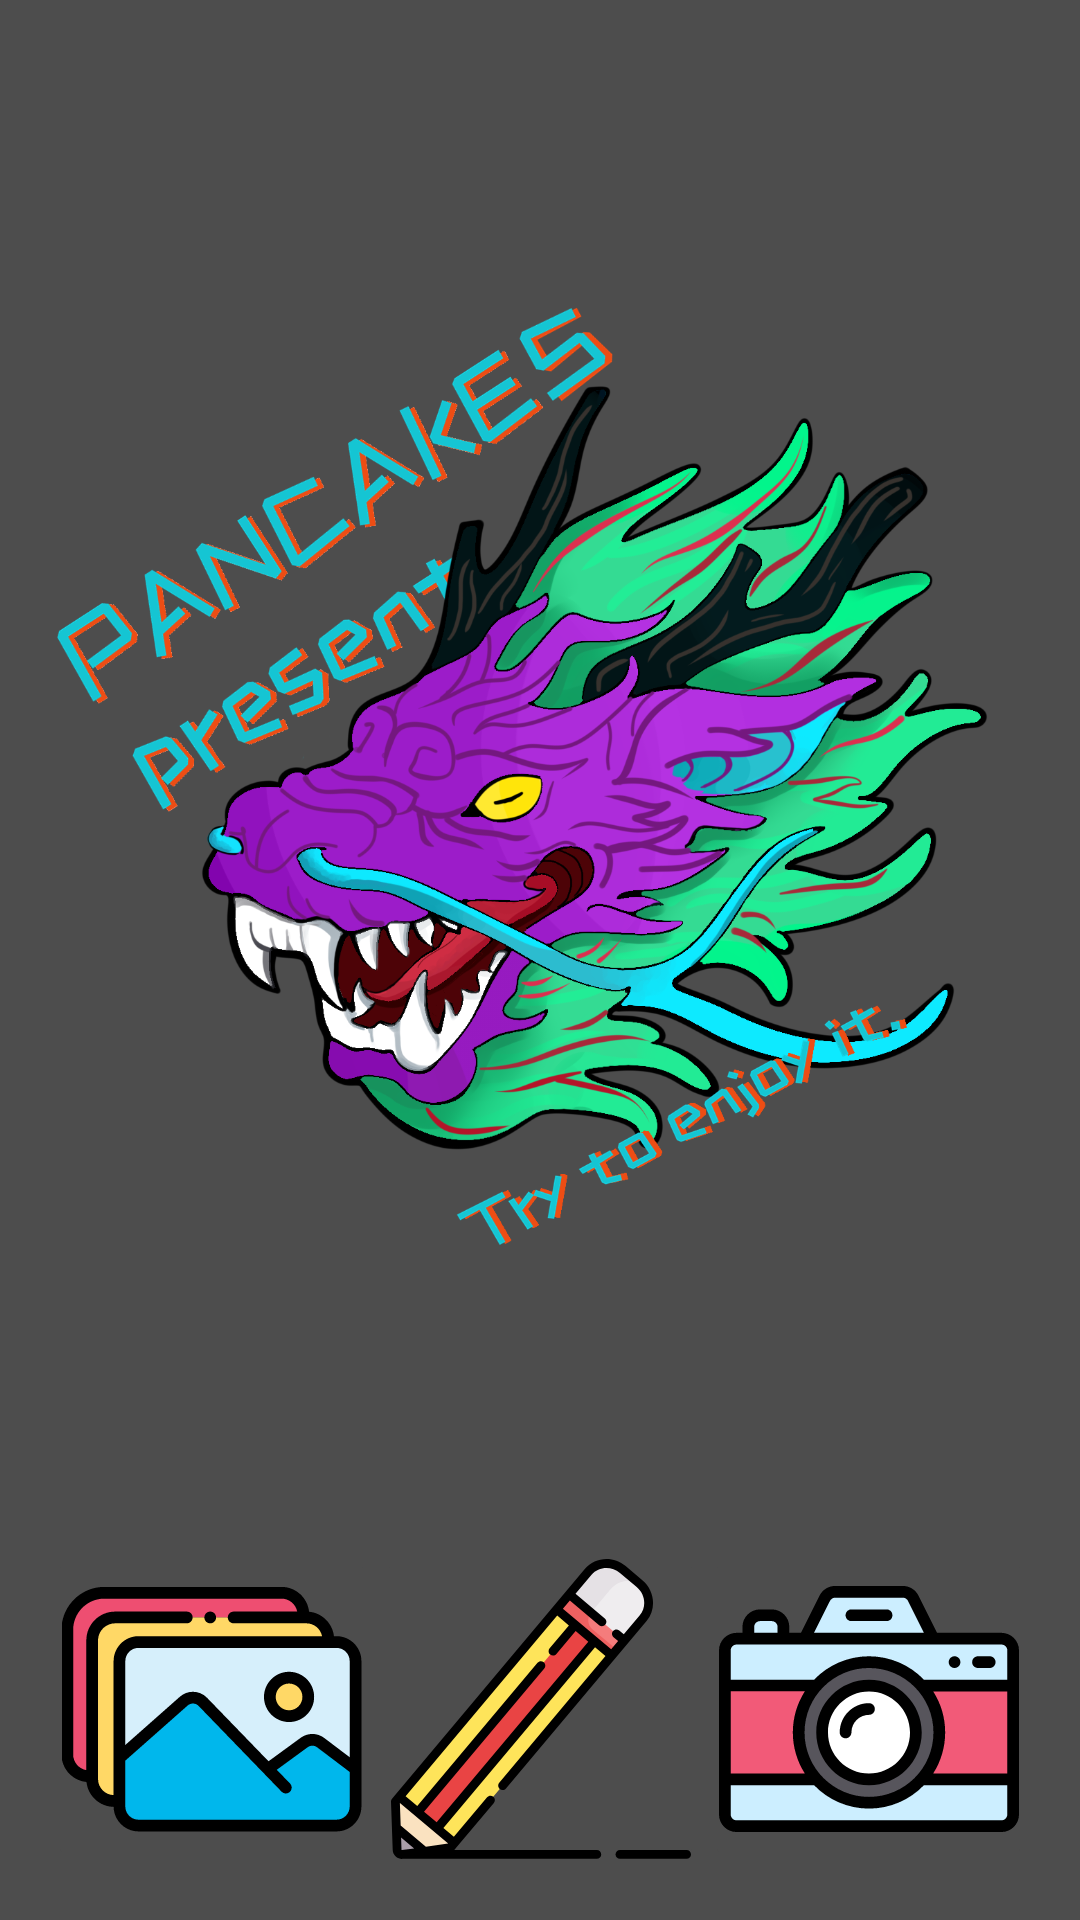

Android layout source for this screen:
<!-- AndroidManifest.xml: application theme AppTheme -->
<!-- res/layout/activity_main.xml -->
<?xml version="1.0" encoding="utf-8"?>
<androidx.constraintlayout.widget.ConstraintLayout xmlns:android="http://schemas.android.com/apk/res/android"
    xmlns:app="http://schemas.android.com/apk/res-auto"
    xmlns:tools="http://schemas.android.com/tools"
    android:layout_width="match_parent"
    android:layout_height="match_parent"
    android:background="@color/colorBackground"
    android:gravity="center_horizontal"
    android:orientation="vertical"
    tools:context=".MainActivity">

    <ImageView
        android:id="@+id/imageView"
        android:layout_width="0dp"
        android:layout_height="0dp"
        android:layout_margin="16dp"
        android:contentDescription="View for displaying image"
        app:layout_constraintBottom_toTopOf="@id/imgPickBtn"
        app:layout_constraintEnd_toEndOf="parent"
        app:layout_constraintHorizontal_bias="0.0"
        app:layout_constraintStart_toStartOf="parent"
        app:layout_constraintTop_toTopOf="parent"
        app:layout_constraintVertical_bias="0.0"
        app:srcCompat="@drawable/pic" />

    <ImageButton
        android:id="@+id/imgPickBtn"
        android:layout_width="109dp"
        android:layout_height="109dp"
        android:layout_marginStart="16dp"
        android:layout_marginBottom="16dp"
        android:backgroundTint="@color/colorBackground"
        app:layout_constraintBottom_toBottomOf="parent"
        app:layout_constraintStart_toStartOf="parent"
        app:srcCompat="@drawable/ic_photo" />

    <ImageButton
        android:id="@+id/redactPhoto"
        android:layout_width="109dp"
        android:layout_height="109dp"
        android:layout_marginBottom="16dp"
        android:backgroundTint="@color/colorBackground"
        app:layout_constraintBottom_toBottomOf="parent"
        app:layout_constraintEnd_toStartOf="@+id/captureBtn"
        app:layout_constraintStart_toEndOf="@+id/imgPickBtn"
        app:srcCompat="@drawable/ic_pencil" />

    <ImageButton
        android:id="@+id/captureBtn"
        android:layout_width="109dp"
        android:layout_height="109dp"
        android:layout_marginEnd="16dp"
        android:layout_marginBottom="16dp"
        android:backgroundTint="@color/colorBackground"
        app:layout_constraintBottom_toBottomOf="parent"
        app:layout_constraintEnd_toEndOf="parent"
        app:srcCompat="@drawable/ic_camera" />
</androidx.constraintlayout.widget.ConstraintLayout>
<!-- resources referenced by this layout -->
<resources>
  <color name="colorBackground">#4d4d4d</color>
  <!-- drawable ic_camera: vector/xml drawable (drawable, 3265 chars, omitted) -->
  <!-- drawable ic_pencil: vector/xml drawable (drawable, 3861 chars, omitted) -->
  <!-- drawable ic_photo: vector/xml drawable (drawable, 7494 chars, omitted) -->
  <!-- drawable pic: png bitmap (drawable-v24, 631831 bytes) -->
  <style name="AppTheme" parent="Theme.AppCompat.Light.NoActionBar">
          
          <item name="colorPrimary">@color/colorPrimary</item>
          <item name="colorPrimaryDark">@color/colorPrimaryDark</item>
          <item name="colorAccent">@color/colorAccent</item>
          <item name="background">@color/colorBackground</item>
      </style>
  <color name="colorPrimary">#6200EE</color>
  <color name="colorPrimaryDark">#4F047E</color>
  <color name="colorAccent">#03DAC5</color>
</resources>
